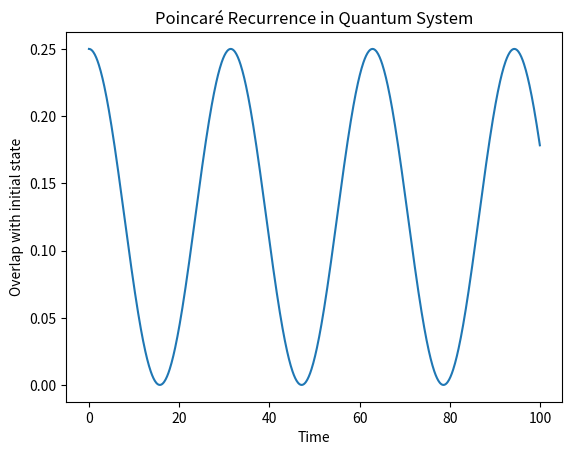

Generate this figure with matplotlib:
import numpy as np
import matplotlib.pyplot as plt
from scipy.linalg import expm

# Define the Hamiltonian of the system (example: 2-level system)
H = np.array([[1, 0.1], [0.1, 1]])

# Define the initial state (example: superposition state)
psi_0 = np.array([1, 0]) / np.sqrt(2)

# Time evolution parameters
t_max = 100
dt = 0.1
times = np.arange(0, t_max, dt)

# Function to calculate the time-evolved state
def time_evolved_state(H, psi_0, t):
    U_t = expm(-1j * H * t)
    return np.dot(U_t, psi_0)

# Calculate the overlap with the initial state over time
overlaps = []
for t in times:
    psi_t = time_evolved_state(H, psi_0, t)
    overlap = np.abs(np.dot(np.conj(psi_0), psi_t))**2
    overlaps.append(overlap)

# Plot the recurrence
plt.plot(times, overlaps)
plt.xlabel('Time')
plt.ylabel('Overlap with initial state')
plt.title('Poincaré Recurrence in Quantum System')
plt.show()